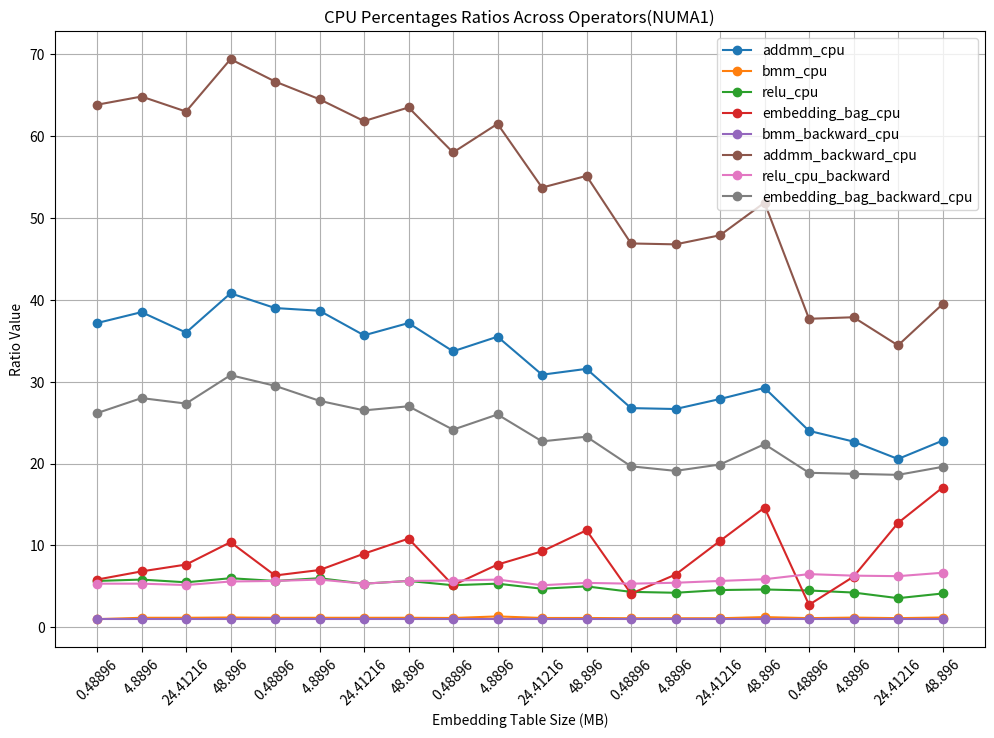
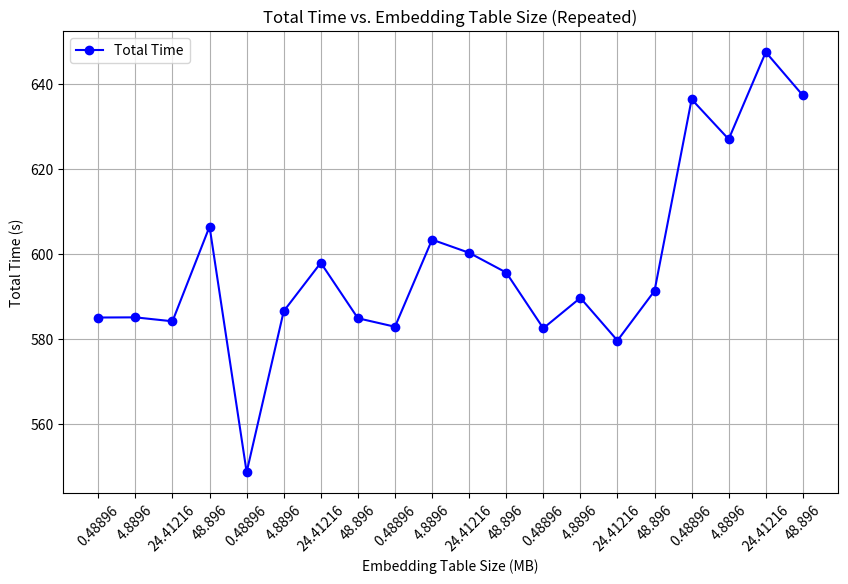
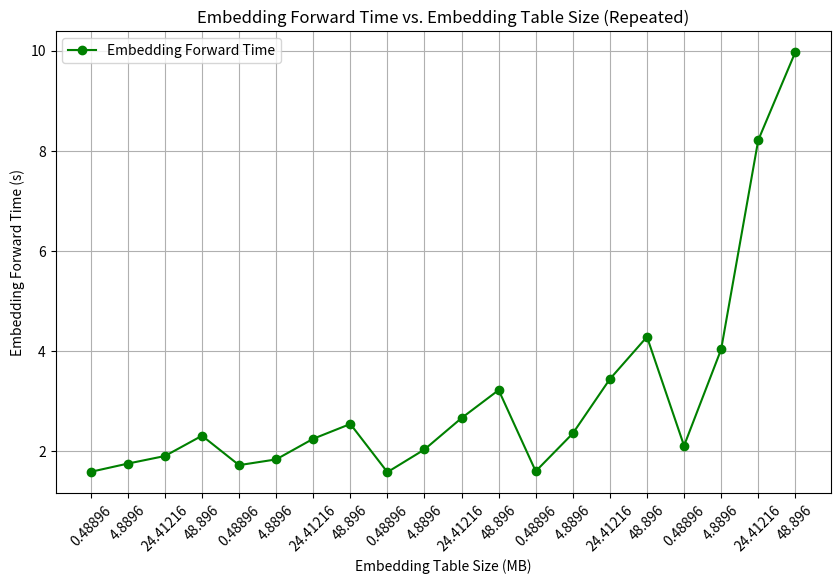
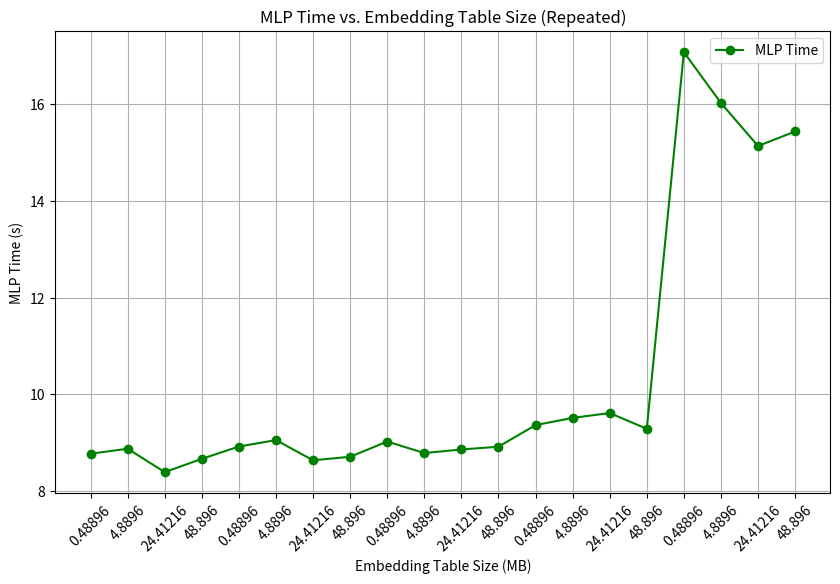

Write the Python code that produced these figures, in order.
import matplotlib.pyplot as plt
import pandas as pd

# Parsing the ratios
ratios_data = [
    "223/6:1:17/3:35/6:1:383/6:16/3:157/6",
    "77/2:7/6:35/6:41/6:1:389/6:16/3:28",
    "36:7/6:11/2:23/3:1:63:31/6:82/3",
    "204/5:6/5:6:52/5:1:347/5:28/5:154/5",
    "39:7/6:17/3:19/3:1:200/3:17/3:59/2",
    "116/3:7/6:6:7:1:129/2:35/6:83/3",
    "107/3:7/6:16/3:9:1:371/6:16/3:53/2",
    "223/6:7/6:17/3:65/6:1:127/2:17/3:27",
    "236/7:8/7:36/7:36/7:1:58:40/7:169/7",
    "71/2:4/3:16/3:23/3:1:123/2:35/6:26",
    "216/7:8/7:33/7:65/7:1:376/7:36/7:159/7",
    "221/7:8/7:5:83/7:1:386/7:38/7:163/7",
    "241/9:10/9:13/3:37/9:1:422/9:16/3:59/3",
    "80/3:10/9:38/9:58/9:1:421/9:49/9:172/9",
    "251/9:10/9:41/9:95/9:1:431/9:17/3:179/9",
    "117/4:5/4:37/8:117/8:1:415/8:47/8:179/8",
    "24:9/8:9/2:11/4:1:603/16:13/2:151/8",
    "363/16:19/16:17/4:99/16:1:303/8:101/16:75/4",
    "329/16:9/8:57/16:51/4:1:551/16:25/4:149/8",
    "114/5:6/5:62/15:256/15:1:592/15:20/3:98/5"
]

total_times = [
    585.1121509075165, 585.1505134105682, 584.2253134250641, 606.4811851978302,
    548.7877306938171, 586.6048376560211, 597.9654502868652, 584.9448008537292,
    582.9438662528992, 603.4069447517395, 600.3184628486633, 595.6758754253387,
    582.5849251747131, 589.7300179004669, 579.6998336315155, 591.372154712677,
    636.3770563602448, 627.0018672943115, 647.4523801803589, 637.2862422466278
]
embedding_sizes_mb = [0.48896, 4.8896, 24.41216, 48.896]* 5
# Define the operators in order
operators = [
    'addmm_cpu', 'bmm_cpu', 'relu_cpu', 'embedding_bag_cpu', 
    'bmm_backward_cpu', 'addmm_backward_cpu', 'relu_cpu_backward', 'embedding_bag_backward_cpu'
]

# Converting the string ratios into numerical values
ratios_values = []
index = 0
for ratio in ratios_data:
    if index>-1 and index <20:
        index+=1
        values = []
        for part in ratio.split(':'):
            num, denom = map(int, part.split('/')) if '/' in part else (int(part), 1)
            values.append(num / denom)
        ratios_values.append(values)

# Creating a DataFrame
df_ratios = pd.DataFrame(ratios_values, columns=operators)

# Plotting
plt.figure(figsize=(12, 8))
for operator in operators:
    plt.plot(df_ratios.index, df_ratios[operator], marker='o', label=operator)
    # plt.plot(embedding_sizes_mb[start:end+1], total_times[start:end+1], marker='o', color='black', linestyle='--', label='Total Time')
plt.xticks(ticks=range(len(df_ratios)), labels=embedding_sizes_mb, rotation=45)
plt.title("CPU Percentages Ratios Across Operators(NUMA1)")
plt.xlabel("Embedding Table Size (MB)")
plt.ylabel("Ratio Value")
plt.legend(loc="upper right")
plt.grid(True)
plt.show()




# import matplotlib.pyplot as plt
# import pandas as pd

# # Define embedding table sizes in GB (expanded for five groups)
# embedding_sizes_gb = [0.0004775, 0.004775, 0.02384, 0.04775]

# # Parsing the ratios (added missing commas)
# ratios_data = [
#     "223/6:1:17/3:35/6:1:383/6:16/3:157/6",
#     "77/2:7/6:35/6:41/6:1:389/6:16/3:28",
#     "36:7/6:11/2:23/3:1:63:31/6:82/3",
#     "204/5:6/5:6:52/5:1:347/5:28/5:154/5",
#     "39:7/6:17/3:19/3:1:200/3:17/3:59/2",
#     "116/3:7/6:6:7:1:129/2:35/6:83/3",
#     "107/3:7/6:16/3:9:1:371/6:16/3:53/2",
#     "223/6:7/6:17/3:65/6:1:127/2:17/3:27",
#     "236/7:8/7:36/7:36/7:1:58:40/7:169/7",
#     "71/2:4/3:16/3:23/3:1:123/2:35/6:26",
#     "216/7:8/7:33/7:65/7:1:376/7:36/7:159/7",
#     "221/7:8/7:5:83/7:1:386/7:38/7:163/7",
#     "241/9:10/9:13/3:37/9:1:422/9:16/3:59/3",
#     "80/3:10/9:38/9:58/9:1:421/9:49/9:172/9",
#     "251/9:10/9:41/9:95/9:1:431/9:17/3:179/9",
#     "117/4:5/4:37/8:117/8:1:415/8:47/8:179/8",
#     "24:9/8:9/2:11/4:1:603/16:13/2:151/8",
#     "363/16:19/16:17/4:99/16:1:303/8:101/16:75/4",
#     "329/16:9/8:57/16:51/4:1:551/16:25/4:149/8",
#     "114/5:6/5:62/15:256/15:1:592/15:20/3:98/5"
# ]

# # Define the operators in order
# operators = [
#     'addmm_cpu', 'bmm_cpu', 'relu_cpu', 'embedding_bag_cpu', 
#     'bmm_backward_cpu', 'addmm_backward_cpu', 'relu_cpu_backward', 'embedding_bag_backward_cpu'
# ]

# # Converting the string ratios into numerical values
# ratios_values = []
# for ratio in ratios_data:
#     values = []
#     for part in ratio.split(':'):
#         num, denom = map(int, part.split('/')) if '/' in part else (int(part), 1)
#         values.append(num / denom)
#     ratios_values.append(values)

# # Creating a DataFrame
# df_ratios = pd.DataFrame(ratios_values, columns=operators)

# # Plotting grouped by index range
# plt.figure(figsize=(15, 12))
# group_ranges = [(0, 3), (4, 7), (8, 11), (12, 15), (16, 19)]
# titles = ["Bandwidth 20GB", "Bandwidth 8GB", "Bandwidth 5GB", "Bandwidth 3GB", "Bandwidth 1GB"]

# for i, (start, end) in enumerate(group_ranges):
#     plt.subplot(3, 2, i + 1)  # Adjusted to 3x2 layout for five subplots
#     for operator in operators:
#         plt.plot(embedding_sizes_gb, df_ratios[operator][start:end+1], marker='o', label=operator)
    
#     plt.title(f"Operator Ratios - {titles[i]}")
#     plt.xlabel("Embedding Table Size (GB)")
#     plt.ylabel("Ratio Value")
#     plt.legend(loc="upper left", fontsize='small')
#     plt.grid(True)

# plt.tight_layout()
# plt.show()
import matplotlib.pyplot as plt

# Define the embedding table sizes repeated five times
embedding_sizes_mb = [0.48896, 4.8896, 24.41216, 48.896] * 5

# Define the total times based on the values extracted from the user's data
total_times = [
    585.1121509075165, 585.1505134105682, 584.2253134250641, 606.4811851978302, 
    548.7877306938171, 586.6048376560211, 597.9654502868652, 584.9448008537292, 
    582.9438662528992, 603.4069447517395, 600.3184628486633, 595.6758754253387, 
    582.5849251747131, 589.7300179004669, 579.6998336315155, 591.372154712677, 
    636.3770563602448, 627.0018672943115, 647.4523801803589, 637.2862422466278
]
embedding_lookup_times = [
    1.582737922668457, 1.7473602294921875, 1.8988065719604492, 2.3041677474975586,
    1.716414451599121,1.8309314250946045, 2.243513822555542,  2.5387682914733887,
    1.5763466358184814, 2.0295698642730713, 2.65742564201355, 3.216601610183716, 1.5939583778381348,2.3504974842071533,3.4370994567871094,4.279906272888184,2.104022979736328,
    4.0292649269104, 8.20869779586792, 9.968750238418579
]

mlp_times = [
    8.770986795425415, 8.873723030090332, 8.38951849937439, 8.664812326431274, 8.919761657714844,9.052703619003296,8.634912729263306,8.707560777664185
    , 9.022839307785034, 8.784469366073608,
    8.85867714881897, 8.916109800338745, 9.362995147705078, 9.51225233078003,
    9.612519264221191, 9.286730527877808,17.08046269416809, 16.027968168258667, 15.138686418533325, 15.438634634017944
]



# Plotting
plt.figure(figsize=(10, 6))
plt.plot(total_times, marker='o', linestyle='-', color='b', label="Total Time")

plt.xticks(ticks=range(len(df_ratios)), labels=embedding_sizes_mb, rotation=45)
plt.xlabel("Embedding Table Size (MB)")
plt.ylabel("Total Time (s)")
plt.title("Total Time vs. Embedding Table Size (Repeated)")
plt.grid(True)
plt.legend()
plt.show()

plt.figure(figsize=(10, 6))
plt.plot(embedding_lookup_times, marker='o', linestyle='-', color='g', label="Embedding Forward Time")
plt.xticks(ticks=range(len(df_ratios)), labels=embedding_sizes_mb, rotation=45)
plt.xlabel("Embedding Table Size (MB)")
plt.ylabel("Embedding Forward Time (s)")
plt.title("Embedding Forward Time vs. Embedding Table Size (Repeated)")
plt.grid(True)
plt.legend()
plt.show()

plt.figure(figsize=(10, 6))
plt.plot(mlp_times, marker='o', linestyle='-', color='g', label="MLP Time")
plt.xticks(ticks=range(len(df_ratios)), labels=embedding_sizes_mb, rotation=45)
plt.xlabel("Embedding Table Size (MB)")
plt.ylabel("MLP Time (s)")
plt.title("MLP Time vs. Embedding Table Size (Repeated)")
plt.grid(True)
plt.legend()
plt.show()